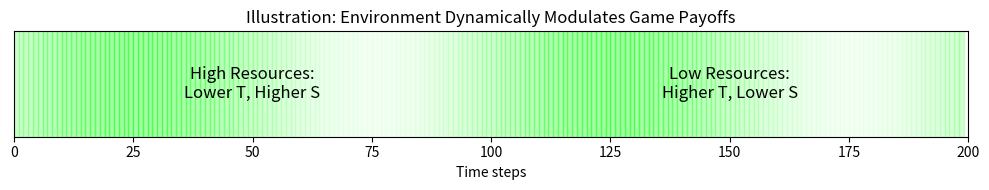

Python code for this plot:
import matplotlib.pyplot as plt
import numpy as np

# Parameters
time_steps = 200
time = np.arange(time_steps)

# Simulate environment fluctuation
resource_level = 0.5 + 0.4 * np.sin(2 * np.pi * time / 100)

# Environment affects the game:
# As resource increases:
# - Temptation to defect T decreases
# - Sucker's payoff S increases
T_high, T_low = 1.5, 1.0
S_low, S_high = -0.5, 0.5

T = T_high - 0.5 * resource_level
S = S_low + 1.0 * resource_level

# Create a color block plot for intuitive direct interpretation
fig, ax = plt.subplots(figsize=(10, 2))

# Fill background with color gradient indicating resource level
for i in range(time_steps - 1):
    color_intensity = resource_level[i]
    ax.axvspan(i, i + 1, color=(1 - color_intensity, 1, 1 - color_intensity), alpha=0.4)

# Add text labels
ax.text(50, 0.5, 'High Resources:\nLower T, Higher S', fontsize=12, ha='center', va='center')
ax.text(150, 0.5, 'Low Resources:\nHigher T, Lower S', fontsize=12, ha='center', va='center')

# Styling
ax.set_xlim(0, time_steps)
ax.set_ylim(0, 1)
ax.set_yticks([])
ax.set_xlabel('Time steps')
ax.set_title('Illustration: Environment Dynamically Modulates Game Payoffs')

plt.tight_layout()
plt.savefig("EnvironmentFeedback", dpi=60)
plt.show()
